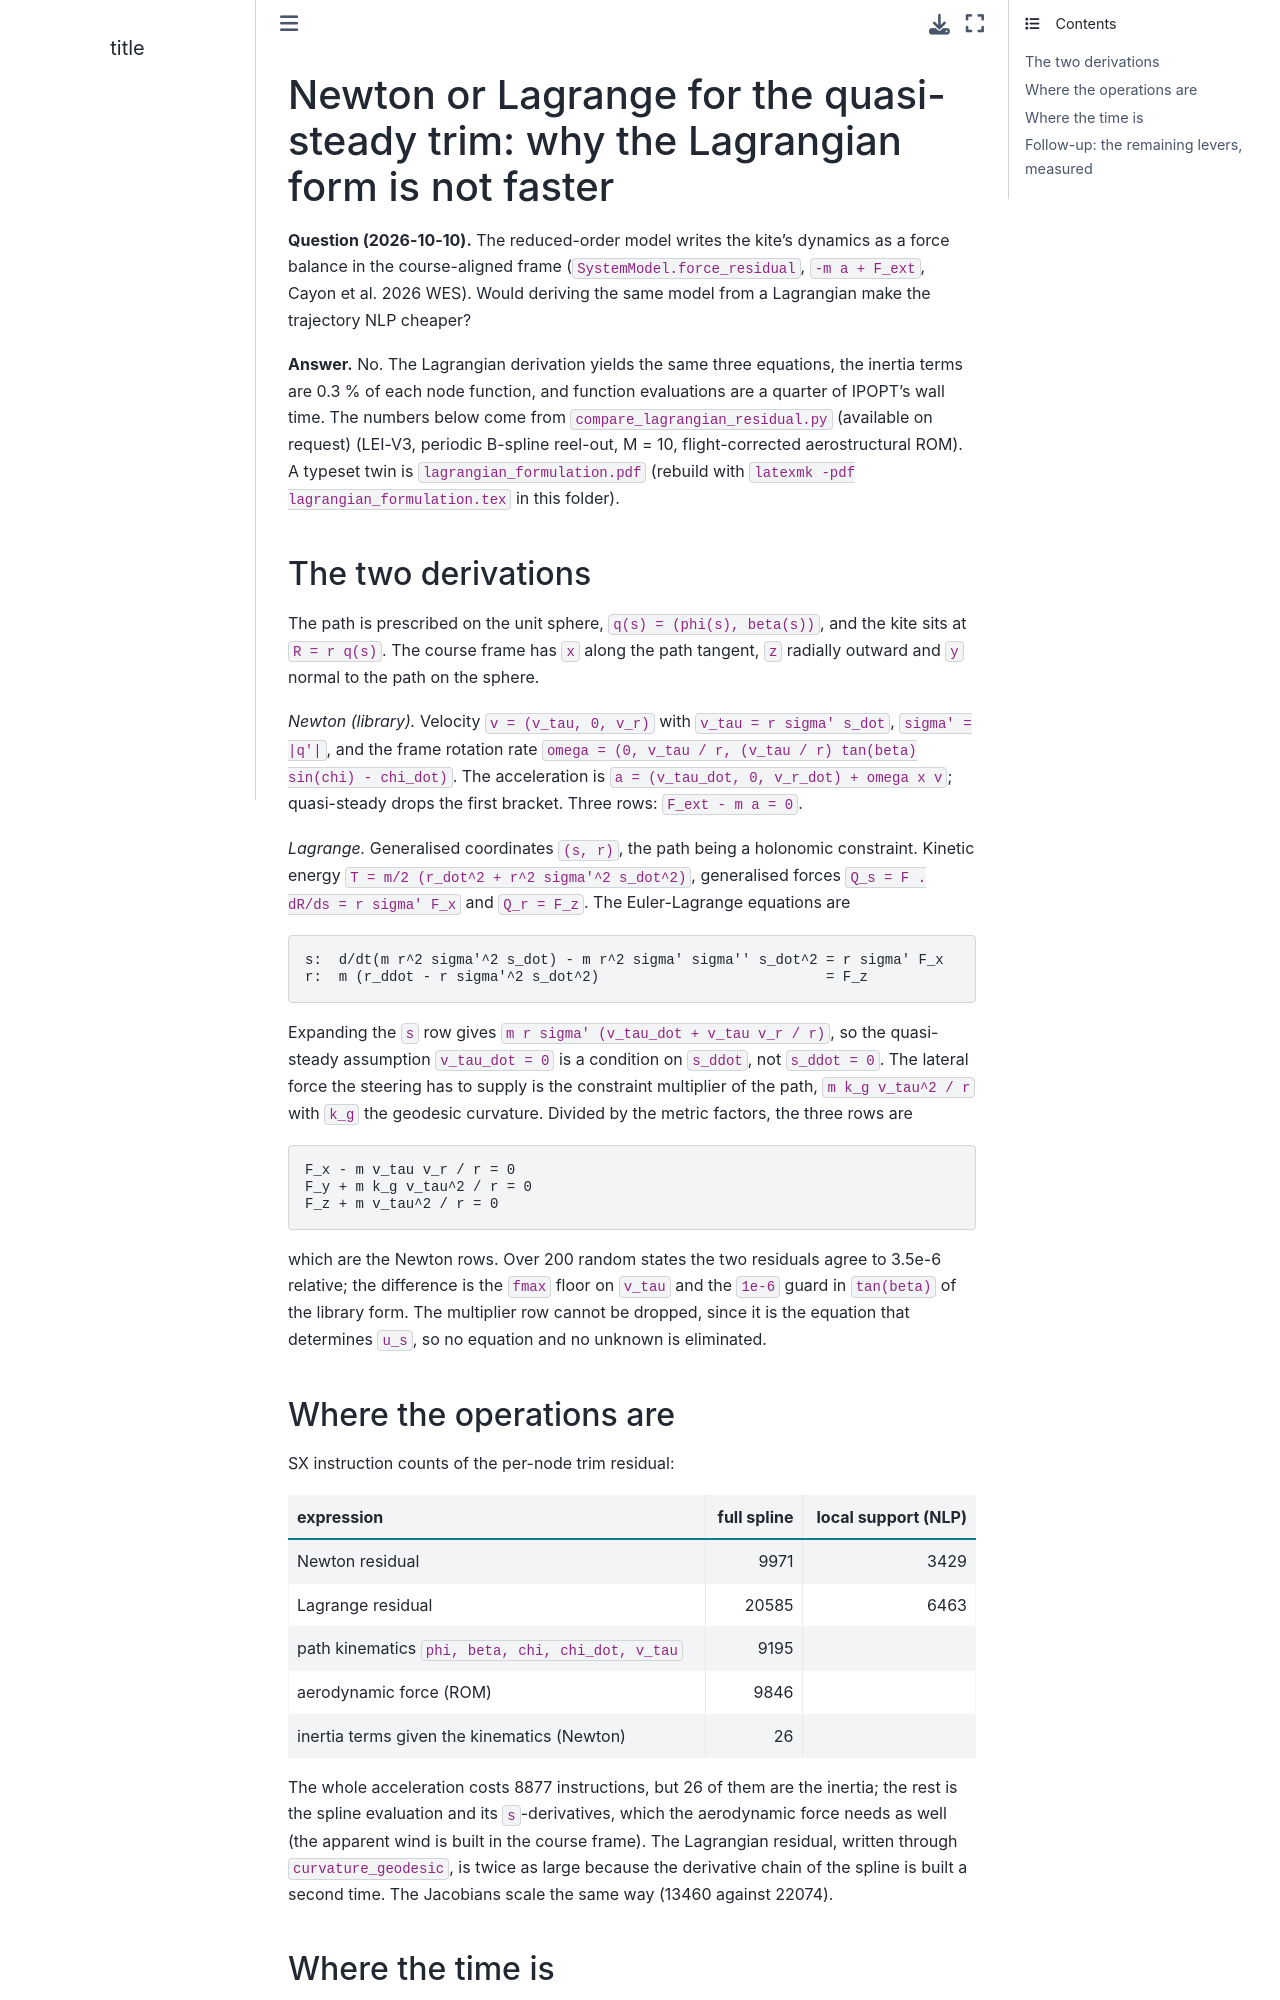

repository: awegroup/AWETrim · page: cycle_optimisation/lagrangian_formulation.html · generator: sphinx

# Newton or Lagrange for the quasi-steady trim: why the Lagrangian form is not faster

**Question (2026-10-10).** The reduced-order model writes the kite's
dynamics as a force balance in the course-aligned frame
(`SystemModel.force_residual`, `-m a + F_ext`, Cayon et al. 2026 WES). Would
deriving the same model from a Lagrangian make the trajectory NLP cheaper?

**Answer.** No. The Lagrangian derivation yields the same three equations,
the inertia terms are 0.3 % of each node function, and function evaluations
are a quarter of IPOPT's wall time. The numbers below come from
`compare_lagrangian_residual.py` (available on request)
(LEI-V3, periodic B-spline reel-out, M = 10, flight-corrected aerostructural
ROM). A typeset twin is `lagrangian_formulation.pdf` (rebuild with
`latexmk -pdf lagrangian_formulation.tex` in this folder).

## The two derivations

The path is prescribed on the unit sphere, `q(s) = (phi(s), beta(s))`, and
the kite sits at `R = r q(s)`. The course frame has `x` along the path
tangent, `z` radially outward and `y` normal to the path on the sphere.

*Newton (library).* Velocity `v = (v_tau, 0, v_r)` with
`v_tau = r sigma' s_dot`, `sigma' = |q'|`, and the frame rotation rate
`omega = (0, v_tau / r, (v_tau / r) tan(beta) sin(chi) - chi_dot)`. The
acceleration is `a = (v_tau_dot, 0, v_r_dot) + omega x v`; quasi-steady
drops the first bracket. Three rows: `F_ext - m a = 0`.

*Lagrange.* Generalised coordinates `(s, r)`, the path being a holonomic
constraint. Kinetic energy `T = m/2 (r_dot^2 + r^2 sigma'^2 s_dot^2)`,
generalised forces `Q_s = F . dR/ds = r sigma' F_x` and `Q_r = F_z`. The
Euler-Lagrange equations are

```
s:  d/dt(m r^2 sigma'^2 s_dot) - m r^2 sigma' sigma'' s_dot^2 = r sigma' F_x
r:  m (r_ddot - r sigma'^2 s_dot^2)                           = F_z
```

Expanding the `s` row gives `m r sigma' (v_tau_dot + v_tau v_r / r)`, so
the quasi-steady assumption `v_tau_dot = 0` is a condition on `s_ddot`, not
`s_ddot = 0`. The lateral force the steering has to supply is the constraint
multiplier of the path, `m k_g v_tau^2 / r` with `k_g` the geodesic
curvature. Divided by the metric factors, the three rows are

```
F_x - m v_tau v_r / r = 0
F_y + m k_g v_tau^2 / r = 0
F_z + m v_tau^2 / r = 0
```

which are the Newton rows. Over 200 random states the two residuals agree
to 3.5e-6 relative; the difference is the `fmax` floor on `v_tau` and the
`1e-6` guard in `tan(beta)` of the library form. The multiplier row cannot
be dropped, since it is the equation that determines `u_s`, so no equation
and no unknown is eliminated.

## Where the operations are

SX instruction counts of the per-node trim residual:

| expression | full spline | local support (NLP) |
|---|---:|---:|
| Newton residual | 9971 | 3429 |
| Lagrange residual | 20585 | 6463 |
| path kinematics `phi, beta, chi, chi_dot, v_tau` | 9195 | |
| aerodynamic force (ROM) | 9846 | |
| inertia terms given the kinematics (Newton) | 26 | |

The whole acceleration costs 8877 instructions, but 26 of them are the
inertia; the rest is the spline evaluation and its `s`-derivatives, which
the aerodynamic force needs as well (the apparent wind is built in the
course frame). The Lagrangian residual, written through `curvature_geodesic`,
is twice as large because the derivative chain of the spline is built a
second time. The Jacobians scale the same way (13460 against 22074).
